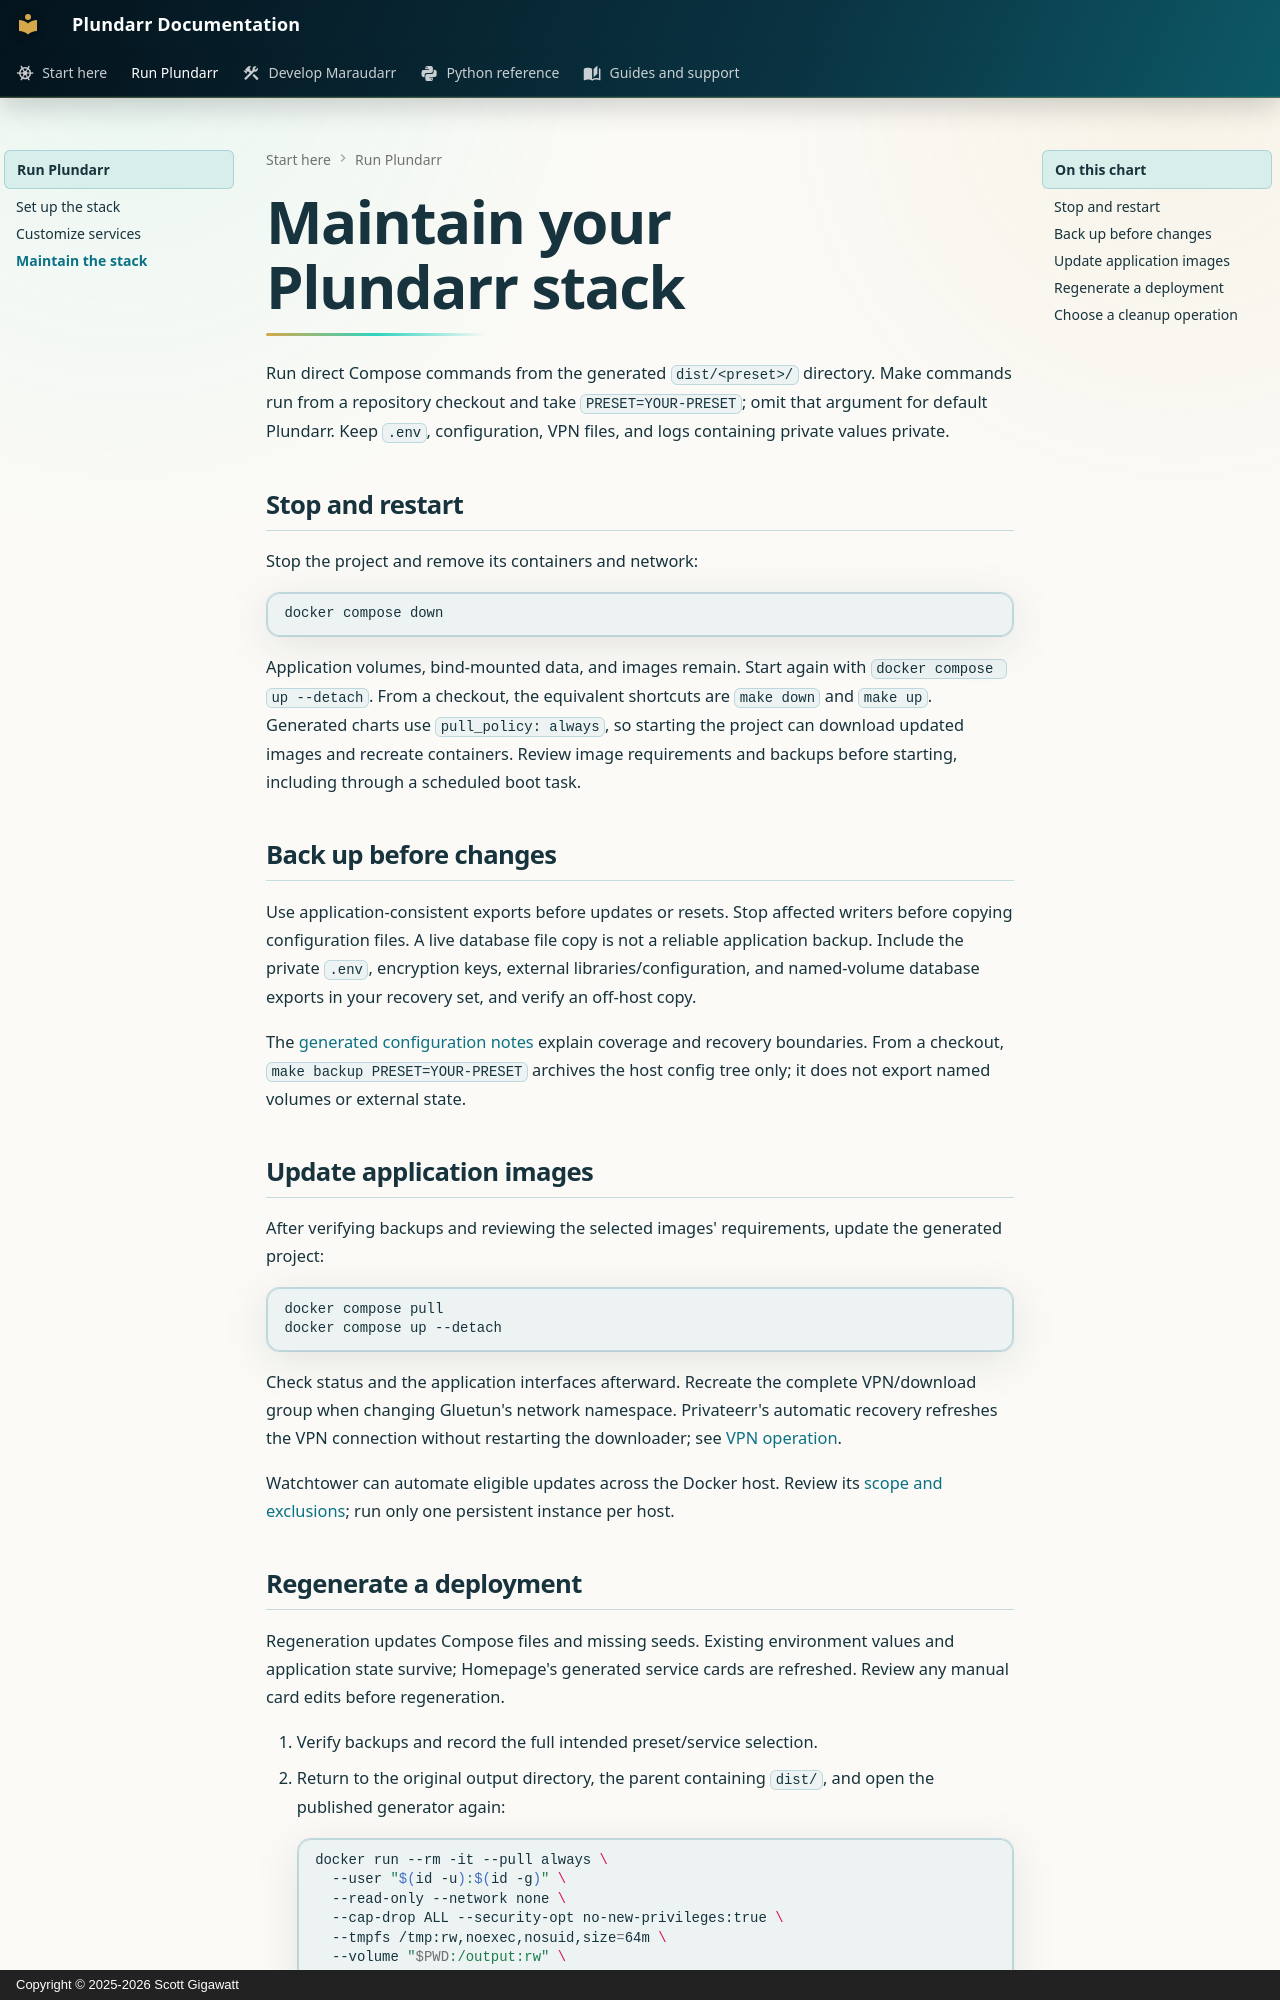

repository: scottgigawatt/plundarr · page: maintain/index.html · generator: mkdocs · copyright: Copyright © 2025-2026 Scott Gigawatt

# Maintain your Plundarr stack

Run direct Compose commands from the generated `dist/<preset>/` directory. Make commands run from a repository checkout and take `PRESET=YOUR-PRESET`; omit that argument for default Plundarr. Keep `.env`, configuration, VPN files, and logs containing private values private.

## Stop and restart

Stop the project and remove its containers and network:

```sh
docker compose down
```

Application volumes, bind-mounted data, and images remain. Start again with `docker compose up --detach`. From a checkout, the equivalent shortcuts are `make down` and `make up`. Generated charts use `pull_policy: always`, so starting the project can download updated images and recreate containers. Review image requirements and backups before starting, including through a scheduled boot task.

## Back up before changes

Use application-consistent exports before updates or resets. Stop affected writers before copying configuration files. A live database file copy is not a reliable application backup. Include the private `.env`, encryption keys, external libraries/configuration, and named-volume database exports in your recovery set, and verify an off-host copy.

The [generated configuration notes](https://github.com/scottgigawatt/plundarr/blob/main/docker/config/README.md#back-up-or-reset-the-hold-) explain coverage and recovery boundaries. From a checkout, `make backup PRESET=YOUR-PRESET` archives the host config tree only; it does not export named volumes or external state.

## Update application images

After verifying backups and reviewing the selected images' requirements, update the generated project:

```sh
docker compose pull
docker compose up --detach
```

Check status and the application interfaces afterward. Recreate the complete VPN/download group when changing Gluetun's network namespace. Privateerr's automatic recovery refreshes the VPN connection without restarting the downloader; see [VPN operation](project-guides/vpn.md).

Watchtower can automate eligible updates across the Docker host. Review its [scope and exclusions](https://github.com/scottgigawatt/plundarr/blob/main/docker/services/watchtower/README.md); run only one persistent instance per host.
